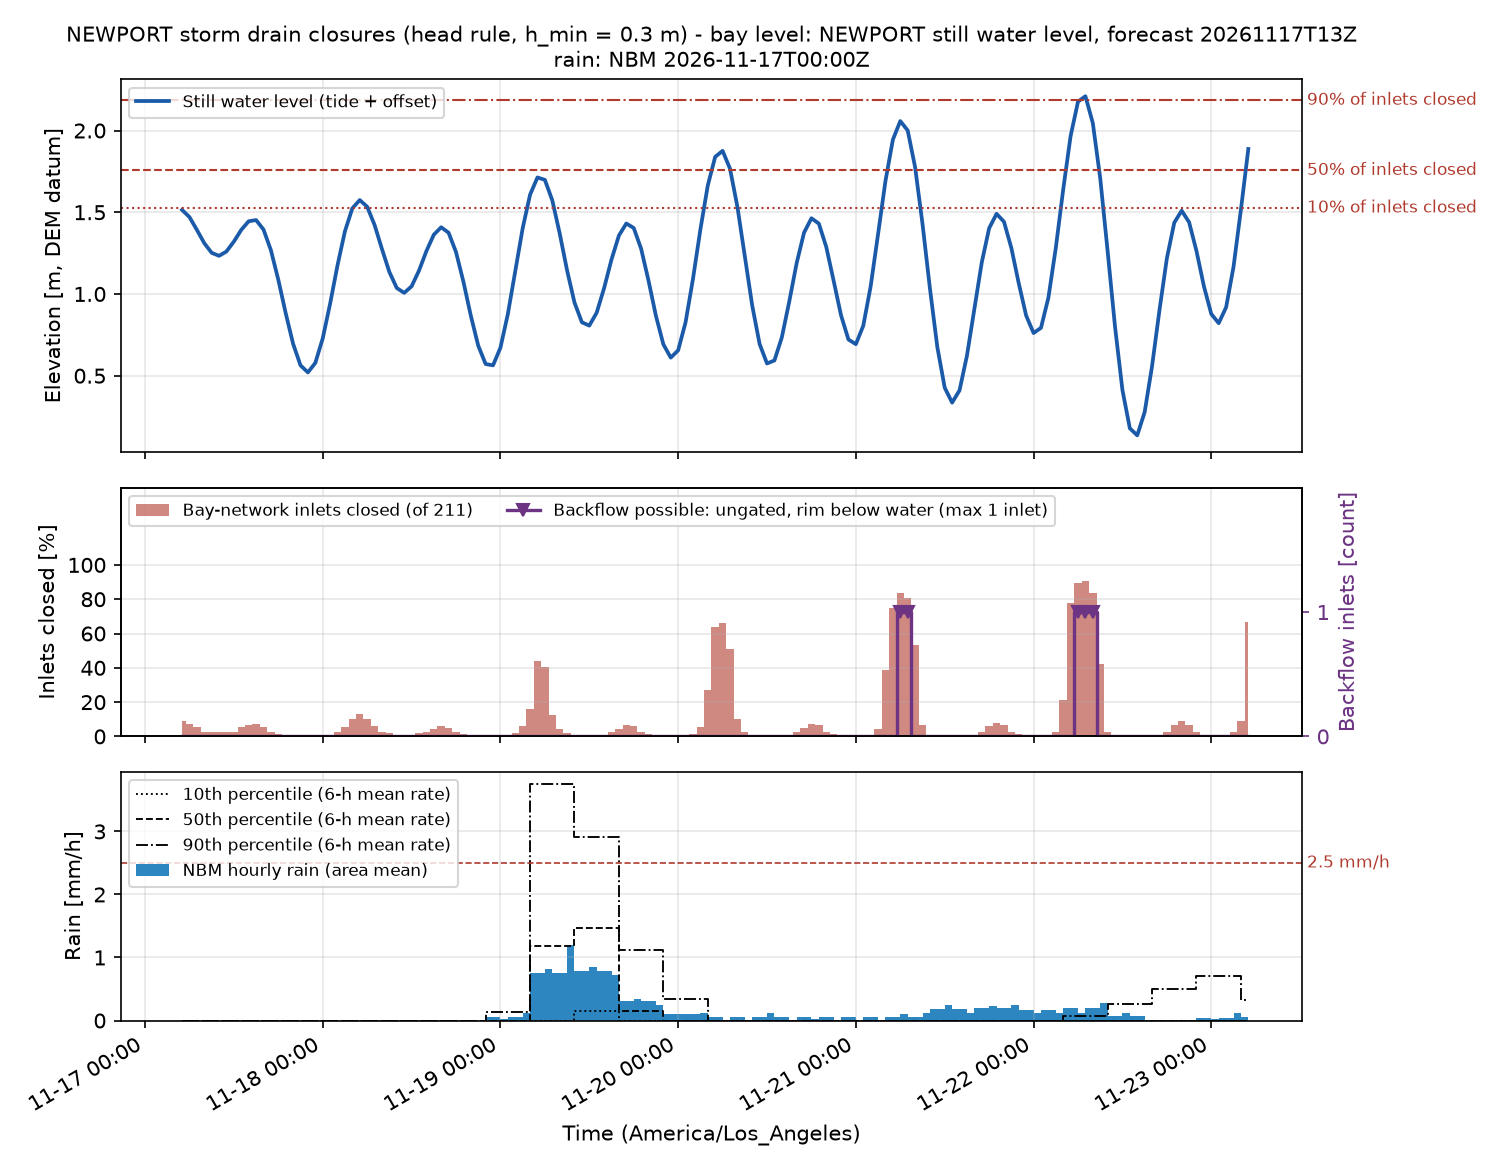

The file beside this chart, header and first rows:
time_utc, time_local, swl_m, n_inlets, n_closed, pct_closed, n_backflow, twl_p50_m, rain_mm, rain_p10_mm, rain_p50_mm, rain_p90_mm, rain_excess_mm_h, compound, rain_closed, compound_p90
2026-11-17T13:00Z, 2026-11-17 05:00, 1.515, 211, 19, 9.005, 0, 3.435, 0.0, 0.0, 0.0, 0.0, 0.0, False, False, False
2026-11-17T14:00Z, 2026-11-17 06:00, 1.471, 211, 15, 7.109, 0, 3.275, 0.0, 0.0, 0.0, 0.0, 0.0, False, False, False
2026-11-17T15:00Z, 2026-11-17 07:00, 1.393, 211, 12, 5.687, 0, 3.137, 0.0, 0.0, 0.0, 0.0, 0.0, False, False, False
2026-11-17T16:00Z, 2026-11-17 08:00, 1.311, 211, 6, 2.844, 0, 2.914, 0.0, 0.0, 0.0, 0.0, 0.0, False, False, False
2026-11-17T17:00Z, 2026-11-17 09:00, 1.252, 211, 5, 2.37, 0, 2.563, 0.0, 0.0, 0.0, 0.0, 0.0, False, False, False
2026-11-17T18:00Z, 2026-11-17 10:00, 1.233, 211, 5, 2.37, 0, 2.489, 0.0, 0.0, 0.0, 0.0, 0.0, False, False, False
2026-11-17T19:00Z, 2026-11-17 11:00, 1.26, 211, 5, 2.37, 0, 2.543, 0.0, 0.0, 0.0, 0.0, 0.0, False, False, False
2026-11-17T20:00Z, 2026-11-17 12:00, 1.321, 211, 6, 2.844, 0, 2.953, 0.0, 0.0, 0.0, 0.0, 0.0, False, False, False
2026-11-17T21:00Z, 2026-11-17 13:00, 1.392, 211, 12, 5.687, 0, 3.039, 0.0, 0.0, 0.0, 0.0, 0.0, False, False, False
2026-11-17T22:00Z, 2026-11-17 14:00, 1.445, 211, 14, 6.635, 0, 3.118, 0.0, 0.0, 0.0, 0.0, 0.0, False, False, False
2026-11-17T23:00Z, 2026-11-17 15:00, 1.452, 211, 15, 7.109, 0, 3.095, 0.0, 0.0, 0.0, 0.0, 0.0, False, False, False
2026-11-18T00:00Z, 2026-11-17 16:00, 1.394, 211, 12, 5.687, 0, 2.96, 0.0, 0.0, 0.0, 0.0, 0.0, False, False, False
2026-11-18T01:00Z, 2026-11-17 17:00, 1.268, 211, 5, 2.37, 0, 2.48, 0.0, 0.0, 0.0, 0.0, 0.0, False, False, False
2026-11-18T02:00Z, 2026-11-17 18:00, 1.087, 211, 3, 1.422, 0, 2.204, 0.0, 0.0, 0.0, 0.0, 0.0, False, False, False
2026-11-18T03:00Z, 2026-11-17 19:00, 0.8825, 211, 0, 0.0, 0, 1.992, 0.0, 0.0, 0.0, 0.0, 0.0, False, False, False
2026-11-18T04:00Z, 2026-11-17 20:00, 0.6951, 211, 0, 0.0, 0, 1.816, 0.0, 0.0, 0.0, 0.0, 0.0, False, False, False
2026-11-18T05:00Z, 2026-11-17 21:00, 0.5632, 211, 0, 0.0, 0, 1.674, 0.0, 0.0, 0.0, 0.0, 0.0, False, False, False
2026-11-18T06:00Z, 2026-11-17 22:00, 0.5201, 211, 0, 0.0, 0, 1.634, 0.0, 0.0, 0.0, 0.0, 0.0, False, False, False
2026-11-18T07:00Z, 2026-11-17 23:00, 0.5783, 211, 0, 0.0, 0, 1.681, 0.0, 0.0, 0.0, 0.0, 0.0, False, False, False
2026-11-18T08:00Z, 2026-11-18 00:00, 0.7281, 211, 0, 0.0, 0, 1.827, 0.0, 0.0, 0.0, 0.0, 0.0, False, False, False
2026-11-18T09:00Z, 2026-11-18 01:00, 0.9413, 211, 1, 0.4739, 0, 2.038, 0.0, 0.0, 0.0, 0.0, 0.0, False, False, False
2026-11-18T10:00Z, 2026-11-18 02:00, 1.176, 211, 5, 2.37, 0, 2.232, 0.0, 0.0, 0.0, 0.0, 0.0, False, False, False
2026-11-18T11:00Z, 2026-11-18 03:00, 1.384, 211, 11, 5.213, 0, 2.857, 0.0, 0.0, 0.0, 0.0, 0.0, False, False, False
2026-11-18T12:00Z, 2026-11-18 04:00, 1.524, 211, 21, 9.953, 0, 3.165, 0.0, 0.0, 0.0, 0.0, 0.0, False, False, False
2026-11-18T13:00Z, 2026-11-18 05:00, 1.575, 211, 28, 13.27, 0, 3.241, 0.0, 0.0, 0.0, 0.0, 0.0, False, False, False
2026-11-18T14:00Z, 2026-11-18 06:00, 1.534, 211, 22, 10.43, 0, 3.134, 0.0, 0.0, 0.0, 0.0, 0.0, False, False, False
2026-11-18T15:00Z, 2026-11-18 07:00, 1.423, 211, 13, 6.161, 0, 2.913, 0.0, 0.0, 0.0, 0.0, 0.0, False, False, False
2026-11-18T16:00Z, 2026-11-18 08:00, 1.275, 211, 5, 2.37, 0, 2.49, 0.0, 0.0, 0.0, 0.0, 0.0, False, False, False
2026-11-18T17:00Z, 2026-11-18 09:00, 1.135, 211, 4, 1.896, 0, 2.202, 0.0, 0.0, 0.0, 0.0, 0.0, False, False, False
2026-11-18T18:00Z, 2026-11-18 10:00, 1.037, 211, 1, 0.4739, 0, 2.1, 0.0, 0.0, 0.0, 0.0, 0.0, False, False, False
2026-11-18T19:00Z, 2026-11-18 11:00, 1.007, 211, 1, 0.4739, 0, 2.077, 0.0, 0.0, 0.0, 0.0, 0.0, False, False, False
2026-11-18T20:00Z, 2026-11-18 12:00, 1.047, 211, 2, 0.9479, 0, 2.153, 0.0, 0.0, 0.0, 0.0, 0.0, False, False, False
2026-11-18T21:00Z, 2026-11-18 13:00, 1.143, 211, 4, 1.896, 0, 2.191, 0.0, 0.0, 0.0, 0.0, 0.0, False, False, False
2026-11-18T22:00Z, 2026-11-18 14:00, 1.262, 211, 5, 2.37, 0, 2.454, 0.0, 0.0, 0.0, 0.0, 0.0, False, False, False
2026-11-18T23:00Z, 2026-11-18 15:00, 1.363, 211, 9, 4.265, 0, 2.89, 0.0, 0.0, 0.0, 0.0, 0.0, False, False, False
2026-11-19T00:00Z, 2026-11-18 16:00, 1.408, 211, 13, 6.161, 0, 2.957, 0.0, 0.0, 0.0, 0.0, 0.0, False, False, False
2026-11-19T01:00Z, 2026-11-18 17:00, 1.375, 211, 10, 4.739, 0, 2.912, 0.0, 0.0, 0.0, 0.0, 0.0, False, False, False
2026-11-19T02:00Z, 2026-11-18 18:00, 1.256, 211, 5, 2.37, 0, 2.462, 0.0, 0.0, 0.0, 0.0, 0.0, False, False, False
2026-11-19T03:00Z, 2026-11-18 19:00, 1.075, 211, 3, 1.422, 0, 2.235, 0.0, 0.0, 0.0, 0.0, 0.0, False, False, False
2026-11-19T04:00Z, 2026-11-18 20:00, 0.8672, 211, 0, 0.0, 0, 2.041, 0.0, 0.0, 0.0, 0.0, 0.0, False, False, False
2026-11-19T05:00Z, 2026-11-18 21:00, 0.6839, 211, 0, 0.0, 0, 1.867, 0.0, 0.0, 0.0, 0.0, 0.0, False, False, False
2026-11-19T06:00Z, 2026-11-18 22:00, 0.5715, 211, 0, 0.0, 0, 1.748, 0.0, 0.0, 0.0, 0.0, 0.0, False, False, False
2026-11-19T07:00Z, 2026-11-18 23:00, 0.5634, 211, 0, 0.0, 0, 1.747, 0.04989, 0.0, 0.0, 0.1428, 0.0449, False, False, False
2026-11-19T08:00Z, 2026-11-19 00:00, 0.6714, 211, 0, 0.0, 0, 1.857, 0.04989, 0.0, 0.0, 0.1428, 0.0449, False, False, False
2026-11-19T09:00Z, 2026-11-19 01:00, 0.8769, 211, 0, 0.0, 0, 2.063, 0.01814, 0.0, 0.0, 0.1428, 0.01633, False, False, False
2026-11-19T10:00Z, 2026-11-19 02:00, 1.139, 211, 4, 1.896, 0, 2.32, 0.04989, 0.0, 0.0, 0.1428, 0.0449, False, False, False
2026-11-19T11:00Z, 2026-11-19 03:00, 1.401, 211, 13, 6.161, 0, 3.064, 0.04989, 0.0, 0.0, 0.1428, 0.0449, False, False, False
2026-11-19T12:00Z, 2026-11-19 04:00, 1.607, 211, 34, 16.11, 0, 3.426, 0.127, 0.0, 0.0, 0.1428, 0.1143, False, False, False
2026-11-19T13:00Z, 2026-11-19 05:00, 1.713, 211, 93, 44.08, 0, 3.533, 0.7484, 0.0, 1.19, 3.757, 0.6736, False, False, False
2026-11-19T14:00Z, 2026-11-19 06:00, 1.698, 211, 85, 40.28, 0, 3.517, 0.7484, 0.0, 1.19, 3.757, 0.6736, False, False, False
2026-11-19T15:00Z, 2026-11-19 07:00, 1.573, 211, 26, 12.32, 0, 3.327, 0.8164, 0.0, 1.19, 3.757, 0.7348, False, False, False
2026-11-19T16:00Z, 2026-11-19 08:00, 1.371, 211, 9, 4.265, 0, 2.92, 0.7484, 0.0, 1.19, 3.757, 0.6736, False, False, False
2026-11-19T17:00Z, 2026-11-19 09:00, 1.145, 211, 4, 1.896, 0, 2.171, 0.7484, 0.0, 1.19, 3.757, 0.6736, False, False, False
2026-11-19T18:00Z, 2026-11-19 10:00, 0.9475, 211, 1, 0.4739, 0, 1.946, 1.197, 0.0, 1.19, 3.757, 1.078, False, False, False
2026-11-19T19:00Z, 2026-11-19 11:00, 0.8269, 211, 0, 0.0, 0, 1.846, 0.7937, 0.1585, 1.469, 2.905, 0.7144, False, False, False
2026-11-19T20:00Z, 2026-11-19 12:00, 0.8064, 211, 0, 0.0, 0, 1.826, 0.7937, 0.1585, 1.469, 2.905, 0.7144, False, False, False
2026-11-19T21:00Z, 2026-11-19 13:00, 0.8858, 211, 0, 0.0, 0, 1.881, 0.8527, 0.1585, 1.469, 2.905, 0.7674, False, False, False
2026-11-19T22:00Z, 2026-11-19 14:00, 1.036, 211, 1, 0.4739, 0, 2.027, 0.7937, 0.1585, 1.469, 2.905, 0.7144, False, False, False
2026-11-19T23:00Z, 2026-11-19 15:00, 1.211, 211, 5, 2.37, 0, 2.165, 0.7937, 0.1585, 1.469, 2.905, 0.7144, False, False, False
2026-11-20T00:00Z, 2026-11-19 16:00, 1.358, 211, 9, 4.265, 0, 2.673, 0.7257, 0.1585, 1.469, 2.905, 0.6531, False, False, False
... 85 more rows
